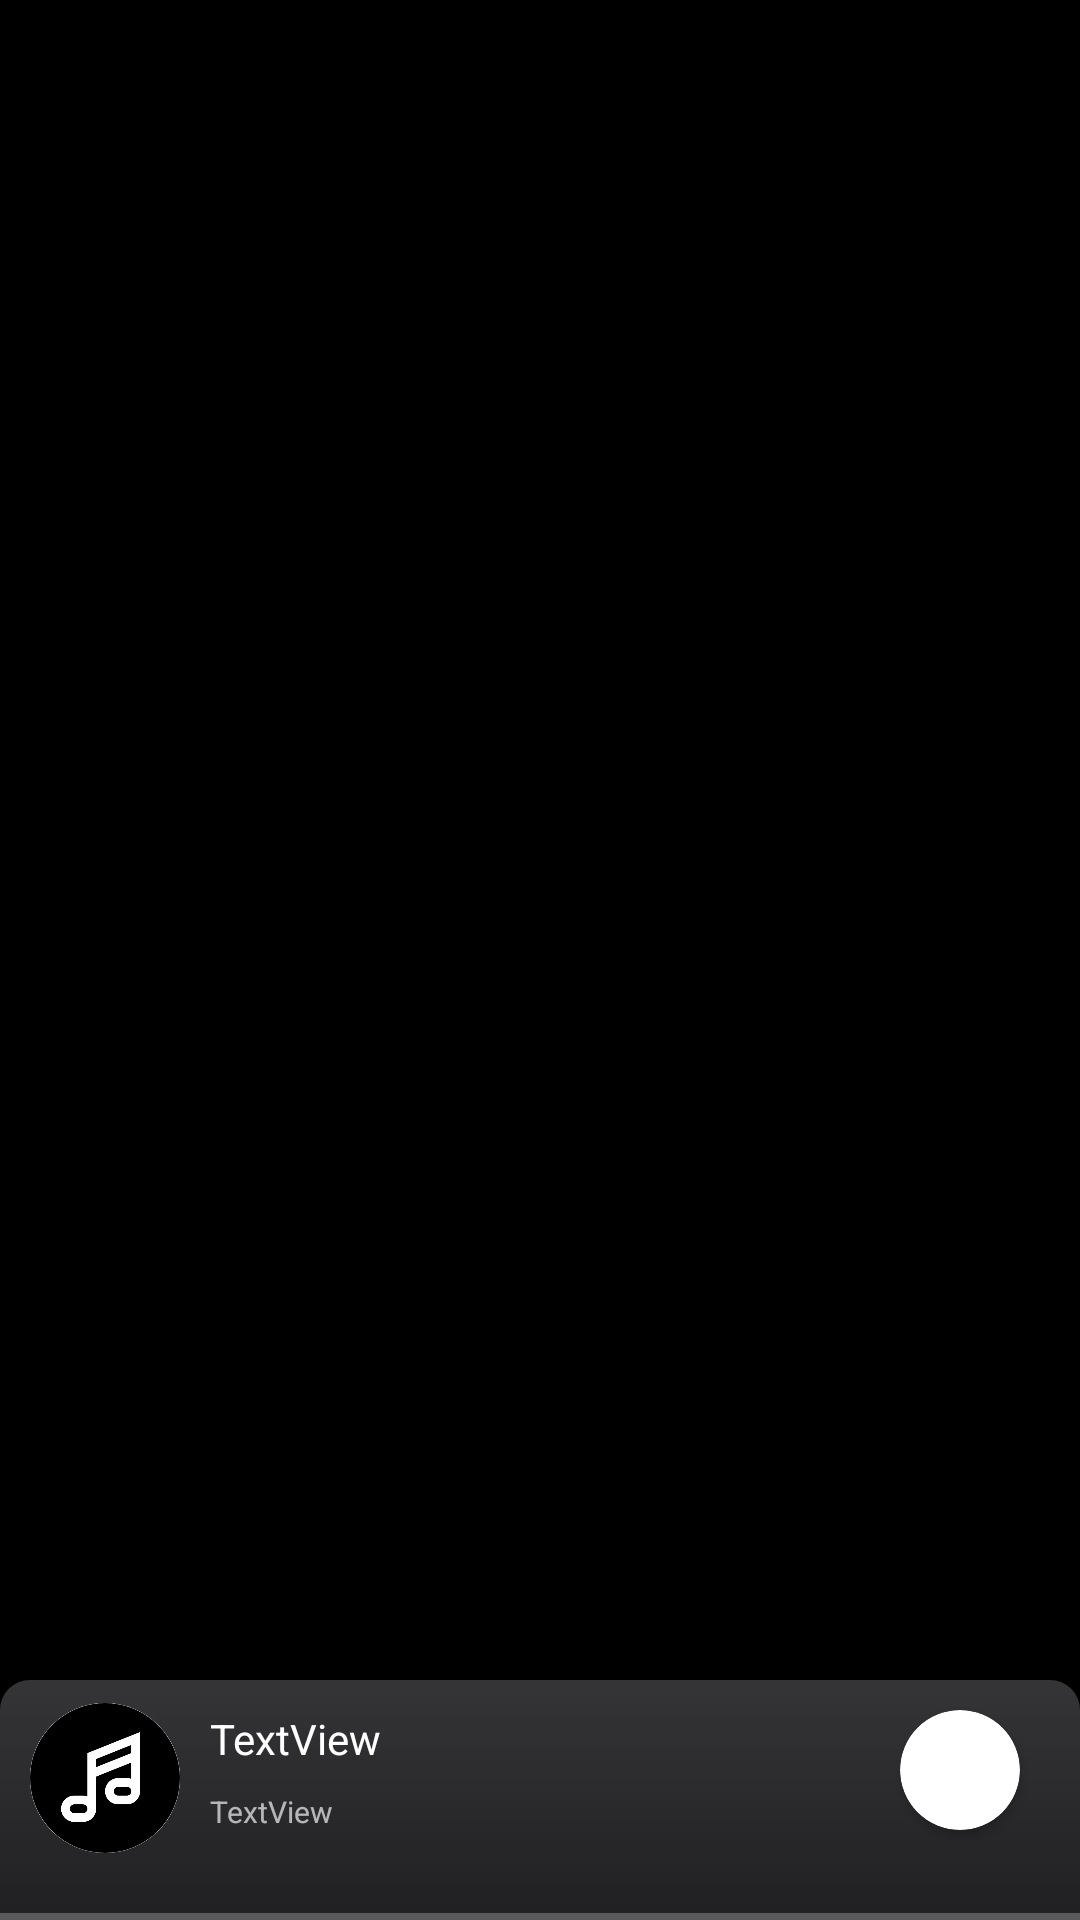

Produce the Android XML layout that renders to this screen, including the resource entries it uses.
<!-- AndroidManifest.xml: application theme Theme.WeListen -->
<!-- res/layout/activity_main.xml -->
<?xml version="1.0" encoding="utf-8"?>
<androidx.constraintlayout.widget.ConstraintLayout xmlns:android="http://schemas.android.com/apk/res/android"
    xmlns:app="http://schemas.android.com/apk/res-auto"
    xmlns:tools="http://schemas.android.com/tools"
    android:id="@+id/cont"
    android:layout_width="match_parent"
    android:layout_height="match_parent"
    android:animateLayoutChanges="true"
    android:background="#000000"
    tools:context=".mainActivity.Home">

    <androidx.constraintlayout.widget.ConstraintLayout
        android:id="@+id/music_bar"
        android:layout_width="match_parent"
        android:layout_height="80dp"
        android:animateLayoutChanges="true"
        android:background="@drawable/round_top"
        android:visibility="visible"
        app:layout_constraintBottom_toBottomOf="parent"
        app:layout_constraintEnd_toEndOf="parent"
        app:layout_constraintStart_toStartOf="parent">

        <ImageView
            android:id="@+id/imageView4"
            android:layout_width="0dp"
            android:layout_height="0dp"
            app:layout_constraintBottom_toBottomOf="parent"
            app:layout_constraintEnd_toEndOf="parent"
            app:layout_constraintStart_toStartOf="parent"
            app:layout_constraintTop_toTopOf="parent"
            app:srcCompat="@drawable/round_top_gradiant_white" />

        <ProgressBar
            android:id="@+id/musicProgress"
            style="?android:attr/progressBarStyleHorizontal"
            android:layout_width="0dp"
            android:layout_height="12dp"
            android:layout_marginBottom="-6dp"
            android:progressBackgroundTint="@color/white"
            android:progressTint="@color/white"
            app:layout_constraintBottom_toBottomOf="parent"
            app:layout_constraintEnd_toEndOf="parent"
            app:layout_constraintStart_toStartOf="parent" />

        <androidx.cardview.widget.CardView
            android:id="@+id/cardView"
            android:layout_width="50dp"
            android:layout_height="50dp"
            android:layout_marginStart="10dp"
            android:layout_marginTop="5dp"
            android:layout_marginBottom="20dp"
            app:cardBackgroundColor="#FFFFFF"
            app:cardCornerRadius="1000dp"
            app:cardElevation="0dp"
            app:layout_constraintBottom_toBottomOf="parent"
            app:layout_constraintStart_toStartOf="parent"
            app:layout_constraintTop_toTopOf="parent">

            <ImageView
                android:id="@+id/musicCover"
                android:layout_width="50dp"
                android:layout_height="50dp"
                android:background="#FFFFFF"
                android:scaleType="fitXY"
                app:srcCompat="@drawable/music" />
        </androidx.cardview.widget.CardView>

        <TextView
            android:id="@+id/musicName"
            android:layout_width="0dp"
            android:layout_height="wrap_content"
            android:layout_marginStart="10dp"
            android:layout_marginTop="10dp"
            android:layout_marginEnd="10dp"
            android:text="TextView"
            android:textColor="#FFFFFF"
            app:layout_constraintEnd_toStartOf="@+id/cardView6"
            app:layout_constraintStart_toEndOf="@+id/cardView"
            app:layout_constraintTop_toTopOf="parent" />

        <TextView
            android:id="@+id/musicDesc"
            android:layout_width="0dp"
            android:layout_height="wrap_content"
            android:layout_marginStart="10dp"
            android:layout_marginEnd="10dp"
            android:layout_marginBottom="15dp"
            android:text="TextView"
            android:textColor="#A9FFFFFF"
            android:textSize="10sp"
            app:layout_constraintBottom_toTopOf="@+id/musicProgress"
            app:layout_constraintEnd_toStartOf="@+id/cardView6"
            app:layout_constraintStart_toEndOf="@+id/cardView"
            app:layout_constraintTop_toBottomOf="@+id/musicName" />

        <androidx.cardview.widget.CardView
            android:id="@+id/cardView6"
            android:layout_width="40dp"
            android:layout_height="40dp"
            android:layout_marginEnd="20dp"
            android:layout_marginBottom="20dp"
            app:cardBackgroundColor="#FFFFFF"
            app:cardCornerRadius="1000dp"
            app:layout_constraintBottom_toBottomOf="parent"
            app:layout_constraintEnd_toEndOf="parent"
            app:layout_constraintTop_toTopOf="parent">

            <ImageView
                android:id="@+id/playPauseButton"
                android:layout_width="wrap_content"
                android:layout_height="match_parent"
                android:layout_gravity="center"
                app:srcCompat="@drawable/ic_baseline_pause_24" />
        </androidx.cardview.widget.CardView>
    </androidx.constraintlayout.widget.ConstraintLayout>

    <FrameLayout
        android:id="@+id/container"
        android:layout_width="match_parent"
        android:layout_height="0dp"
        android:layout_marginBottom="5dp"
        app:layout_constraintBottom_toTopOf="@+id/music_bar"
        app:layout_constraintEnd_toEndOf="parent"
        app:layout_constraintStart_toStartOf="parent"
        app:layout_constraintTop_toTopOf="parent" />


</androidx.constraintlayout.widget.ConstraintLayout>
<!-- resources referenced by this layout -->
<resources>
  <color name="white">#FFFFFFFF</color>
  <!-- drawable music: png bitmap (drawable, 14783 bytes) -->
  <!-- drawable round_top (drawable) -->
  <?xml version="1.0" encoding="utf-8"?>
  <shape xmlns:android="http://schemas.android.com/apk/res/android" android:shape="rectangle">
  <corners android:topLeftRadius="10dp" android:topRightRadius="10dp"></corners>
      <solid android:color="#202023"></solid>
  </shape>
  <!-- drawable round_top_gradiant_white (drawable) -->
  <?xml version="1.0" encoding="utf-8"?>
  <shape xmlns:android="http://schemas.android.com/apk/res/android" android:shape="rectangle">
  <corners android:topLeftRadius="10dp" android:topRightRadius="10dp"></corners>
      <gradient android:startColor="#00FFFFFF" android:endColor="#17FFFFFF" android:angle="90" ></gradient>
  </shape>
  <style name="Theme.WeListen" parent="Theme.MaterialComponents.DayNight.NoActionBar">
          
          <item name="colorPrimary">#000000</item>
          <item name="colorPrimaryVariant">#000000</item>
          <item name="colorOnPrimary">@color/white</item>
          
          <item name="colorSecondary">@color/white</item>
          <item name="colorSecondaryVariant">@color/white</item>
          <item name="colorOnSecondary">@color/black</item>
          
          <item name="android:statusBarColor" tools:targetApi="l">?attr/colorPrimaryVariant</item>
          
      </style>
  <color name="black">#FF000000</color>
</resources>
